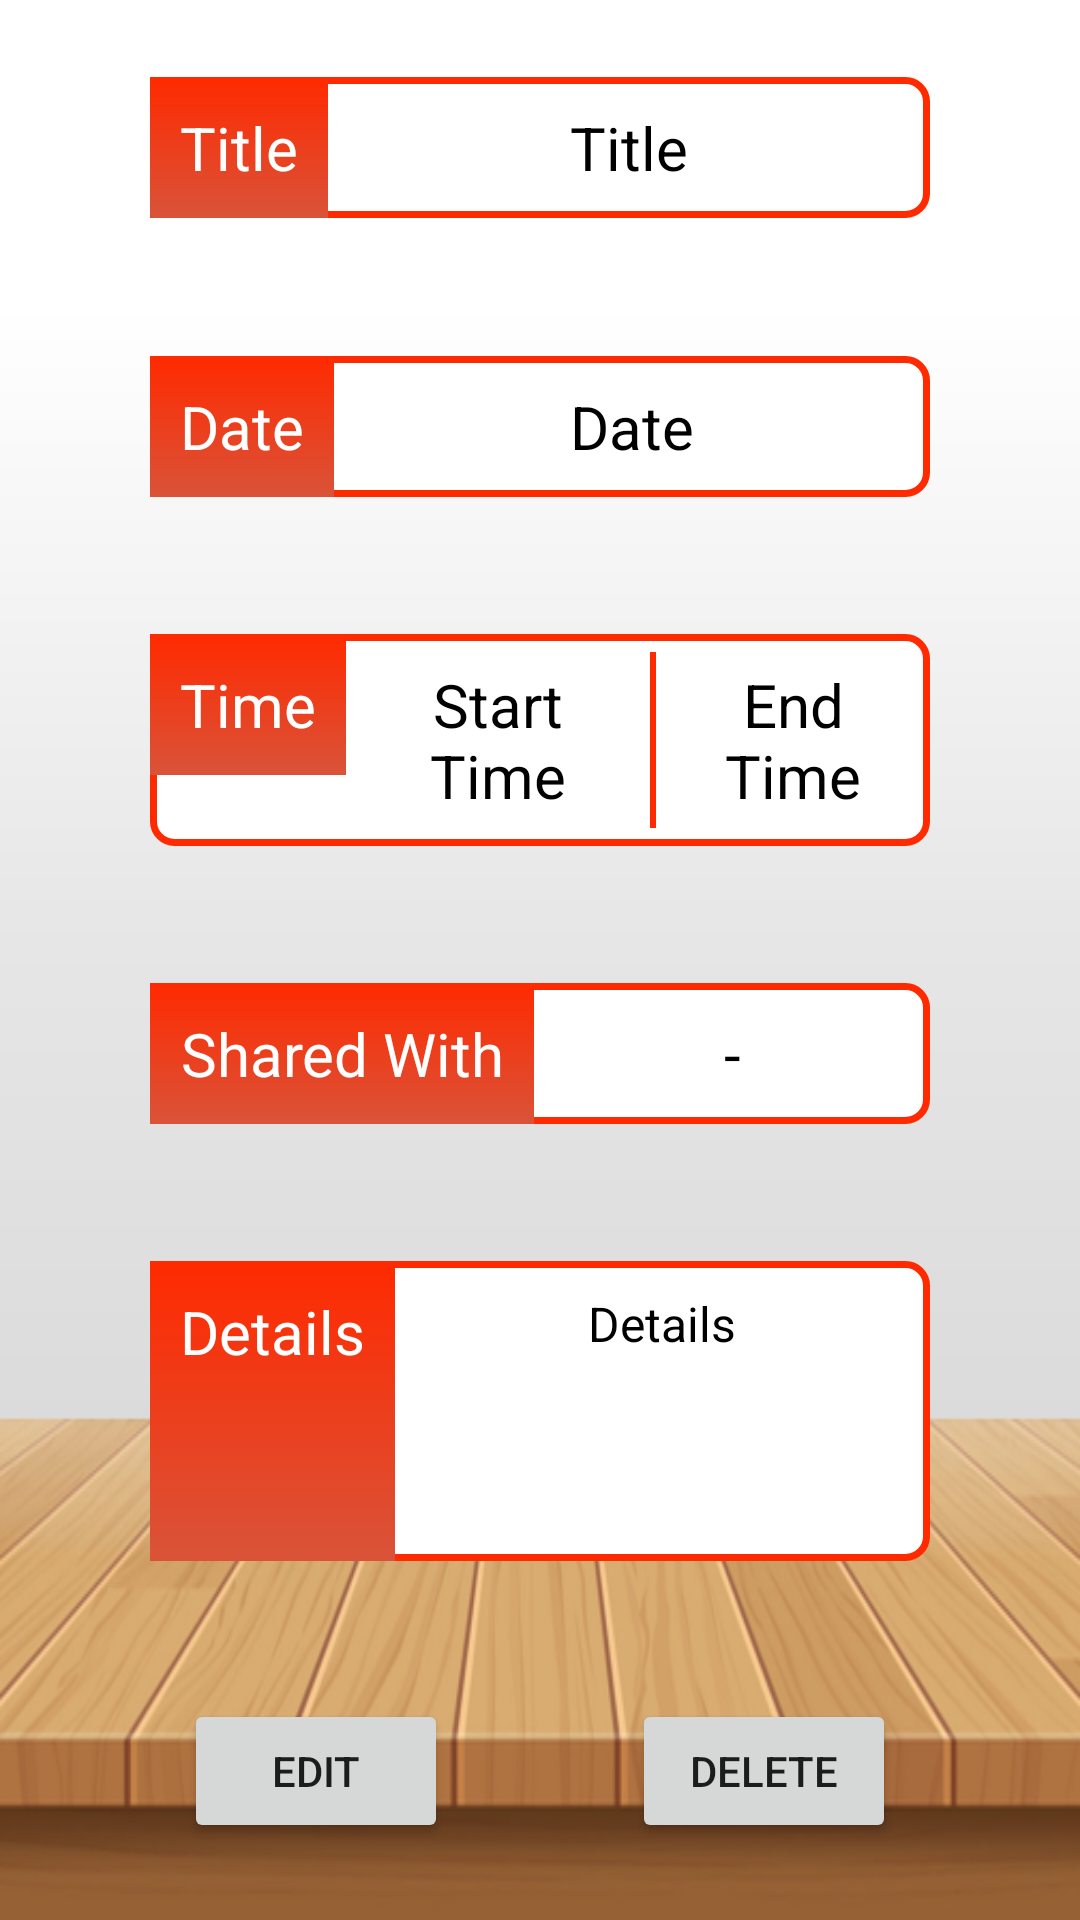

This screen was rendered from an Android layout file. Write that file and the resources it references.
<!-- AndroidManifest.xml: application theme Theme.BabySitBook -->
<!-- res/layout/event_details.xml -->
<?xml version="1.0" encoding="utf-8"?>
<layout xmlns:android="http://schemas.android.com/apk/res/android"
    xmlns:app="http://schemas.android.com/apk/res-auto"
    xmlns:tools="http://schemas.android.com/tools">

        <androidx.constraintlayout.widget.ConstraintLayout
            android:layout_width="match_parent"
            android:layout_height="match_parent"
            android:layout_marginTop="20dp"
            android:background="@drawable/deck_background">

            <LinearLayout
                android:id="@+id/EventTitle"
                android:layout_width="match_parent"
                android:layout_height="wrap_content"
                android:orientation="horizontal"
                android:layout_marginLeft="50dp"
                android:layout_marginRight="50dp"
                android:background="@drawable/red_border"
                app:layout_constraintBottom_toTopOf="@+id/EventDate"
                app:layout_constraintLeft_toLeftOf="parent"
                app:layout_constraintRight_toRightOf="parent"
                app:layout_constraintTop_toTopOf="parent">

                <TextView
                    android:layout_width="wrap_content"
                    android:layout_height="wrap_content"
                    android:layout_weight="0"
                    android:text="@string/TITLE"
                    android:textAlignment="center"
                    android:background="@drawable/gradient_red_background"
                    android:textColor="@color/white"
                    android:textSize="20sp"
                    android:padding="10dp"/>

                <TextView
                    android:id="@+id/EventTitleTextView"
                    android:layout_width="match_parent"
                    android:layout_height="wrap_content"
                    android:layout_weight="1"
                    android:text="@string/TITLE"
                    android:textAlignment="center"
                    android:textColor="@color/black"
                    android:textSize="20sp"
                    android:padding="10dp"/>
            </LinearLayout>

            <LinearLayout
                android:id="@+id/EventDate"
                android:layout_width="match_parent"
                android:layout_height="wrap_content"
                android:orientation="horizontal"
                android:layout_marginLeft="50dp"
                android:layout_marginRight="50dp"
                android:layout_marginTop="20dp"
                android:background="@drawable/red_border"
                app:layout_constraintBottom_toTopOf="@+id/EventTime"
                app:layout_constraintLeft_toLeftOf="parent"
                app:layout_constraintRight_toRightOf="parent"
                app:layout_constraintTop_toBottomOf="@+id/EventTitle">

                <TextView
                    android:layout_width="wrap_content"
                    android:layout_height="wrap_content"
                    android:layout_weight="0"
                    android:text="@string/DATE"
                    android:textAlignment="center"
                    android:background="@drawable/gradient_red_background"
                    android:textColor="@color/white"
                    android:textSize="20sp"
                    android:padding="10dp"/>

                <TextView
                    android:id="@+id/EventDateTextView"
                    android:layout_width="match_parent"
                    android:layout_height="wrap_content"
                    android:layout_weight="1"
                    android:text="@string/DATE"
                    android:textAlignment="center"
                    android:textColor="@color/black"
                    android:textSize="20sp"
                    android:padding="10dp"/>
            </LinearLayout>

            <LinearLayout
                android:id="@+id/EventTime"
                android:layout_width="match_parent"
                android:layout_height="wrap_content"
                android:orientation="horizontal"
                android:layout_marginLeft="50dp"
                android:layout_marginRight="50dp"
                android:layout_marginTop="20dp"
                android:background="@drawable/red_border"
                app:layout_constraintBottom_toTopOf="@id/EventContact"
                app:layout_constraintLeft_toLeftOf="parent"
                app:layout_constraintRight_toRightOf="parent"
                app:layout_constraintTop_toBottomOf="@+id/EventDate">

                <TextView
                    android:layout_width="wrap_content"
                    android:layout_height="wrap_content"
                    android:layout_weight="0"
                    android:text="@string/TIME"
                    android:textAlignment="center"
                    android:background="@drawable/gradient_red_background"
                    android:textColor="@color/white"
                    android:textSize="20sp"
                    android:padding="10dp"/>

                <TextView
                    android:id="@+id/EventStartTimeTextView"
                    android:layout_width="wrap_content"
                    android:layout_height="wrap_content"
                    android:layout_weight="1"
                    android:text="@string/START_TIME"
                    android:textAlignment="center"
                    android:textColor="@color/black"
                    android:textSize="20sp"
                    android:padding="10dp"/>

                <View
                    android:layout_width="2dp"
                    android:layout_height="match_parent"
                    android:background="@color/red"
                    android:layout_marginTop="6dp"
                    android:layout_marginBottom="6dp"/>

                <TextView
                    android:id="@+id/EventEndTimeTextView"
                    android:layout_width="wrap_content"
                    android:layout_height="wrap_content"
                    android:layout_weight="1"
                    android:text="@string/END_TIME"
                    android:textAlignment="center"
                    android:textColor="@color/black"
                    android:textSize="20sp"
                    android:padding="10dp"/>
            </LinearLayout>

            <LinearLayout
                android:id="@+id/EventContact"
                android:layout_width="match_parent"
                android:layout_height="wrap_content"
                android:orientation="horizontal"
                android:layout_marginLeft="50dp"
                android:layout_marginRight="50dp"
                android:layout_marginTop="20dp"
                android:background="@drawable/red_border"
                app:layout_constraintBottom_toTopOf="@+id/EventDetails"
                app:layout_constraintLeft_toLeftOf="parent"
                app:layout_constraintRight_toRightOf="parent"
                app:layout_constraintTop_toBottomOf="@+id/EventTime">

                <TextView
                    android:layout_width="wrap_content"
                    android:layout_height="wrap_content"
                    android:layout_weight="0"
                    android:text="Shared With"
                    android:textAlignment="center"
                    android:background="@drawable/gradient_red_background"
                    android:textColor="@color/white"
                    android:textSize="20sp"
                    android:padding="10dp"/>

                <TextView
                    android:id="@+id/EventContactTextView"
                    android:layout_width="match_parent"
                    android:layout_height="wrap_content"
                    android:layout_weight="1"
                    android:text="-"
                    android:textAlignment="center"
                    android:textColor="@color/black"
                    android:textSize="20sp"
                    android:padding="10dp"/>
            </LinearLayout>

            <LinearLayout
                android:id="@+id/EventDetails"
                android:layout_width="match_parent"
                android:layout_height="wrap_content"
                android:orientation="horizontal"
                android:layout_marginLeft="50dp"
                android:layout_marginRight="50dp"
                android:layout_marginTop="20dp"
                android:background="@drawable/red_border"
                app:layout_constraintBottom_toTopOf="@+id/EditButton"
                app:layout_constraintLeft_toLeftOf="parent"
                app:layout_constraintRight_toRightOf="parent"
                app:layout_constraintTop_toBottomOf="@+id/EventContact">

                <TextView
                    android:layout_width="wrap_content"
                    android:layout_height="100dp"
                    android:layout_weight="0"
                    android:text="@string/DETAILS"
                    android:textAlignment="center"
                    android:background="@drawable/gradient_red_background"
                    android:textColor="@color/white"
                    android:textSize="20sp"
                    android:padding="10dp"/>
                <ScrollView
                    android:layout_width="match_parent"
                    android:layout_height="match_parent">
                <TextView
                    android:id="@+id/EventDetailsTextView"
                    android:layout_width="match_parent"
                    android:layout_height="wrap_content"
                    android:padding="10dp"
                    android:text="@string/DETAILS"
                    android:textAlignment="center"
                    android:textColor="@color/black"
                    android:textSize="16sp"
                    tools:ignore="TextContrastCheck" />
                </ScrollView>

            </LinearLayout>


            <Button
                android:id="@+id/EditButton"
                android:layout_width="wrap_content"
                android:layout_height="wrap_content"
                android:layout_marginTop="20dp"
                android:text="@string/EDIT"
                app:layout_constraintBottom_toBottomOf="parent"
                app:layout_constraintLeft_toLeftOf="parent"
                app:layout_constraintRight_toLeftOf="@+id/DeleteButton"
                app:layout_constraintTop_toBottomOf="@+id/EventDetails"
                tools:ignore="TextContrastCheck" />

            <Button
                android:id="@+id/DeleteButton"
                android:layout_width="wrap_content"
                android:layout_height="wrap_content"
                android:layout_marginTop="20dp"
                android:text="@string/DELETE"
                app:layout_constraintBottom_toBottomOf="parent"
                app:layout_constraintLeft_toRightOf="@+id/EditButton"
                app:layout_constraintRight_toRightOf="parent"
                app:layout_constraintTop_toBottomOf="@+id/EventDetails"
                tools:ignore="TextContrastCheck" />
        </androidx.constraintlayout.widget.ConstraintLayout>
</layout>
<!-- resources referenced by this layout -->
<resources>
  <color name="black">#FF000000</color>
  <color name="red">#FF2A00</color>
  <color name="white">#FFFFFFFF</color>
  <!-- drawable deck_background: png bitmap (drawable, 96246 bytes) -->
  <!-- drawable gradient_red_background (drawable) -->
  <?xml version="1.0" encoding="utf-8"?>
  <selector xmlns:android="http://schemas.android.com/apk/res/android">
      <item>
          <shape>
              <gradient
                  android:angle="90"
                  android:startColor="#D95339"
                  android:endColor="#FF2A00"
                  android:type="linear"/>
          </shape>
      </item>
  </selector>
  <!-- drawable red_border (drawable) -->
  <?xml version="1.0" encoding="utf-8"?>
  <shape xmlns:android="http://schemas.android.com/apk/res/android"
      android:shape="rectangle" >
      <solid android:color="@color/white" />
      <stroke
          android:width="7px"
          android:color="@color/red" />
      <corners android:radius="7dp" />
  </shape>
  <string name="DATE">Date</string>
  <string name="DELETE">Delete</string>
  <string name="DETAILS">Details</string>
  <string name="EDIT">Edit</string>
  <string name="END_TIME">End Time</string>
  <string name="START_TIME">Start Time</string>
  <string name="TIME">Time</string>
  <string name="TITLE">Title</string>
  <style name="Theme.BabySitBook" parent="Theme.MaterialComponents.DayNight.DarkActionBar">
          
          <item name="colorPrimary">@color/red</item>
          <item name="colorPrimaryVariant">@color/black</item>
          <item name="colorOnPrimary">@color/white</item>
          
          <item name="colorSecondary">@color/red</item>
          <item name="colorSecondaryVariant">@color/black</item>
          <item name="colorOnSecondary">@color/white</item>
          
          <item name="android:statusBarColor" tools:targetApi="l">?attr/colorPrimaryVariant</item>
          
      </style>
</resources>
